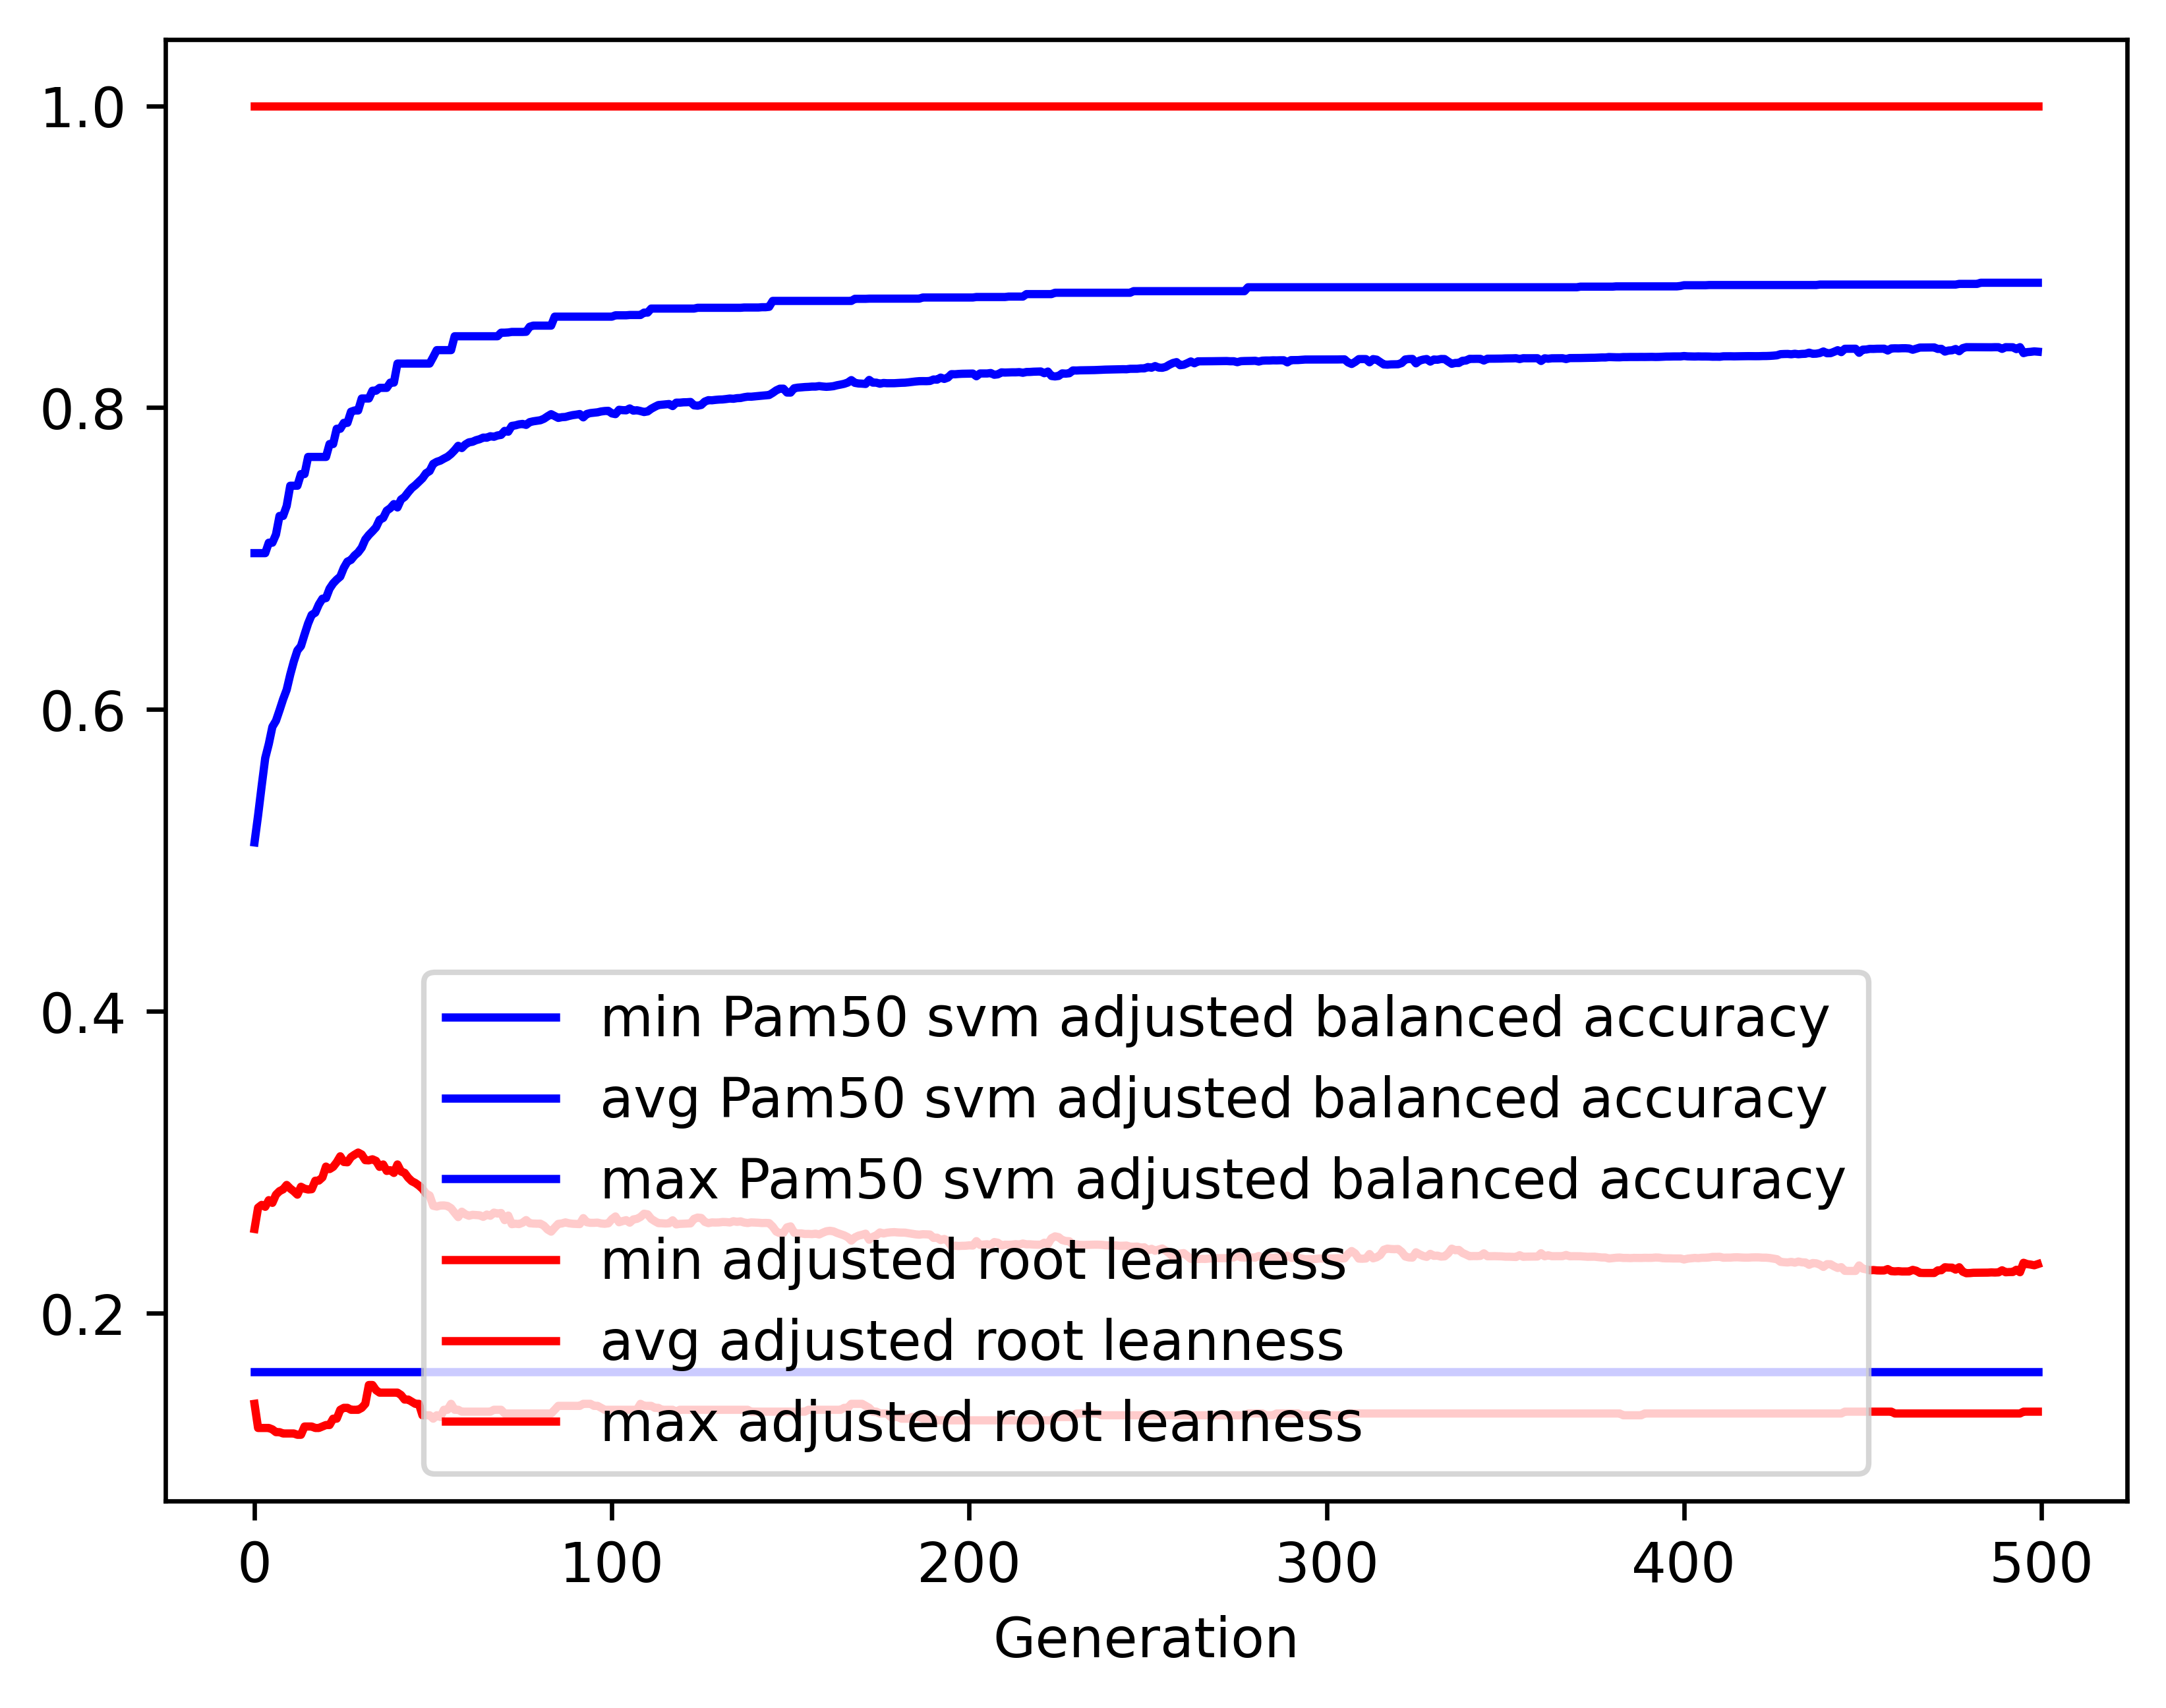

The data file committed next to this chart (first rows):
gen, evals, gen_feats, explored, Pam50 svm adjusted balanced accuracy_min, Pam50 svm adjusted balanced accuracy_avg, Pam50 svm adjusted balanced accuracy_max, Pam50 svm adjusted balanced accuracy_std, adjusted root leanness_min, adjusted root leanness_avg, adjusted root leanness_max, adjusted root leanness_std
0, 500, 1065, 1065, 0.1611, 0.512, 0.7036, 0.1192, 0.14, 0.2559, 1.0, 0.1522
1, 507, 1282, 1315, 0.1611, 0.5299, 0.7036, 0.1219, 0.124, 0.27, 1.0, 0.1416
2, 500, 1287, 1549, 0.1611, 0.5493, 0.7036, 0.1142, 0.124, 0.2718, 1.0, 0.1408
3, 500, 1293, 1762, 0.1611, 0.5679, 0.7036, 0.1089, 0.124, 0.2706, 1.0, 0.1406
4, 500, 1349, 2011, 0.1611, 0.5772, 0.7106, 0.1049, 0.124, 0.275, 1.0, 0.1406
5, 500, 1347, 2241, 0.1611, 0.5886, 0.7106, 0.1043, 0.1231, 0.2732, 1.0, 0.1411
6, 500, 1368, 2467, 0.1611, 0.5925, 0.7159, 0.1023, 0.1213, 0.2786, 1.0, 0.1396
7, 500, 1349, 2647, 0.1611, 0.5995, 0.7283, 0.1032, 0.1213, 0.2809, 1.0, 0.1409
8, 500, 1384, 2882, 0.1611, 0.6068, 0.7283, 0.1024, 0.1204, 0.2821, 1.0, 0.1418
9, 500, 1370, 3089, 0.1611, 0.6131, 0.7349, 0.1014, 0.1204, 0.285, 1.0, 0.1408
10, 500, 1350, 3303, 0.1611, 0.6232, 0.7483, 0.09803, 0.1204, 0.2827, 1.0, 0.1376
11, 500, 1360, 3494, 0.1611, 0.6319, 0.7483, 0.09751, 0.1204, 0.2808, 1.0, 0.139
12, 500, 1390, 3702, 0.1611, 0.6392, 0.7483, 0.09851, 0.1195, 0.2786, 1.0, 0.1397
13, 500, 1351, 3884, 0.1611, 0.6421, 0.756, 0.1004, 0.1195, 0.2838, 1.0, 0.1419
14, 500, 1341, 4070, 0.1611, 0.6497, 0.756, 0.09858, 0.125, 0.2826, 1.0, 0.1412
15, 500, 1393, 4270, 0.1611, 0.657, 0.7674, 0.09526, 0.125, 0.282, 1.0, 0.1379
16, 500, 1362, 4459, 0.1611, 0.6627, 0.7674, 0.09361, 0.125, 0.2822, 1.0, 0.1379
17, 500, 1379, 4643, 0.1611, 0.6642, 0.7674, 0.09541, 0.124, 0.2878, 1.0, 0.1389
18, 500, 1450, 4859, 0.1611, 0.6696, 0.7674, 0.09326, 0.124, 0.2879, 1.0, 0.139
19, 500, 1395, 5035, 0.1611, 0.6734, 0.7674, 0.0919, 0.125, 0.2901, 1.0, 0.1398
20, 500, 1368, 5184, 0.1611, 0.6739, 0.7674, 0.09489, 0.126, 0.2972, 1.0, 0.1398
21, 500, 1372, 5362, 0.1611, 0.6801, 0.7759, 0.09152, 0.126, 0.2955, 1.0, 0.1387
22, 500, 1377, 5511, 0.1611, 0.6836, 0.7759, 0.09035, 0.1302, 0.297, 1.0, 0.1384
23, 500, 1405, 5708, 0.1611, 0.6861, 0.786, 0.0931, 0.1302, 0.3001, 1.0, 0.1397
24, 500, 1400, 5868, 0.1611, 0.6881, 0.786, 0.09249, 0.1361, 0.304, 1.0, 0.1383
25, 500, 1387, 6042, 0.1611, 0.6939, 0.79, 0.09047, 0.1374, 0.3003, 1.0, 0.1361
26, 500, 1361, 6186, 0.1611, 0.698, 0.79, 0.09051, 0.1374, 0.3001, 1.0, 0.1362
27, 500, 1364, 6340, 0.1611, 0.6992, 0.7973, 0.0934, 0.1361, 0.3035, 1.0, 0.1372
28, 500, 1326, 6511, 0.1611, 0.7021, 0.7982, 0.09273, 0.1361, 0.3051, 1.0, 0.1362
29, 500, 1380, 6662, 0.1611, 0.7041, 0.7982, 0.09238, 0.1361, 0.3065, 1.0, 0.1361
30, 500, 1374, 6816, 0.1611, 0.7073, 0.8061, 0.09301, 0.1374, 0.3052, 1.0, 0.1368
31, 500, 1404, 6983, 0.1611, 0.7127, 0.8061, 0.09128, 0.14, 0.3015, 1.0, 0.1357
32, 500, 1397, 7128, 0.1611, 0.7157, 0.8061, 0.09022, 0.1525, 0.3013, 1.0, 0.1349
33, 500, 1341, 7289, 0.1611, 0.7181, 0.8113, 0.09038, 0.1525, 0.302, 1.0, 0.1345
34, 500, 1338, 7456, 0.1611, 0.7207, 0.8113, 0.09107, 0.1491, 0.301, 1.0, 0.1351
35, 500, 1332, 7603, 0.1611, 0.7257, 0.8131, 0.08907, 0.1474, 0.297, 1.0, 0.1337
36, 500, 1381, 7755, 0.1611, 0.7269, 0.8131, 0.09101, 0.1474, 0.2986, 1.0, 0.1349
37, 500, 1355, 7901, 0.1611, 0.7318, 0.8131, 0.08908, 0.1474, 0.2943, 1.0, 0.1344
38, 500, 1381, 8029, 0.1611, 0.7334, 0.8166, 0.08953, 0.1474, 0.2948, 1.0, 0.1344
39, 500, 1360, 8153, 0.1611, 0.7361, 0.8166, 0.08933, 0.1474, 0.293, 1.0, 0.1341
40, 500, 1396, 8302, 0.1611, 0.7339, 0.8292, 0.09358, 0.1474, 0.2986, 1.0, 0.1366
41, 500, 1375, 8440, 0.1611, 0.7392, 0.8292, 0.09027, 0.1459, 0.294, 1.0, 0.135
42, 500, 1411, 8570, 0.1611, 0.7409, 0.8292, 0.09037, 0.1429, 0.2931, 1.0, 0.1358
43, 500, 1361, 8697, 0.1611, 0.744, 0.8292, 0.09021, 0.1429, 0.2899, 1.0, 0.1358
44, 500, 1335, 8805, 0.1611, 0.7467, 0.8292, 0.08809, 0.1414, 0.2875, 1.0, 0.1347
45, 500, 1374, 8939, 0.1611, 0.7487, 0.8292, 0.08848, 0.14, 0.2863, 1.0, 0.1353
46, 500, 1372, 9063, 0.1611, 0.7509, 0.8292, 0.08847, 0.14, 0.2846, 1.0, 0.1361
47, 500, 1292, 9169, 0.1611, 0.7532, 0.8292, 0.08888, 0.1325, 0.2825, 1.0, 0.1371
48, 500, 1372, 9313, 0.1611, 0.7566, 0.8292, 0.08679, 0.1325, 0.2793, 1.0, 0.1345
49, 500, 1339, 9427, 0.1611, 0.758, 0.8292, 0.08703, 0.1325, 0.2781, 1.0, 0.1349
50, 500, 1363, 9552, 0.1611, 0.7628, 0.8336, 0.08544, 0.1302, 0.2712, 1.0, 0.1338
51, 500, 1360, 9676, 0.1611, 0.7641, 0.8381, 0.08599, 0.1325, 0.2707, 1.0, 0.1342
52, 500, 1308, 9787, 0.1611, 0.7649, 0.8381, 0.0863, 0.1313, 0.2714, 1.0, 0.1342
53, 500, 1310, 9905, 0.1611, 0.7663, 0.8381, 0.08668, 0.1361, 0.2715, 1.0, 0.1342
54, 500, 1342, 10024, 0.1611, 0.7675, 0.8381, 0.0869, 0.1361, 0.2711, 1.0, 0.1345
55, 500, 1352, 10125, 0.1611, 0.7694, 0.8381, 0.08695, 0.14, 0.2696, 1.0, 0.1346
56, 500, 1345, 10239, 0.1611, 0.7718, 0.8473, 0.08718, 0.1361, 0.2666, 1.0, 0.1343
57, 500, 1391, 10352, 0.1611, 0.7747, 0.8473, 0.08526, 0.1361, 0.2637, 1.0, 0.1327
58, 500, 1352, 10468, 0.1611, 0.7733, 0.8473, 0.0893, 0.1348, 0.2673, 1.0, 0.1358
59, 500, 1310, 10564, 0.1611, 0.7756, 0.8473, 0.08569, 0.1348, 0.2656, 1.0, 0.1329
... 440 more rows
